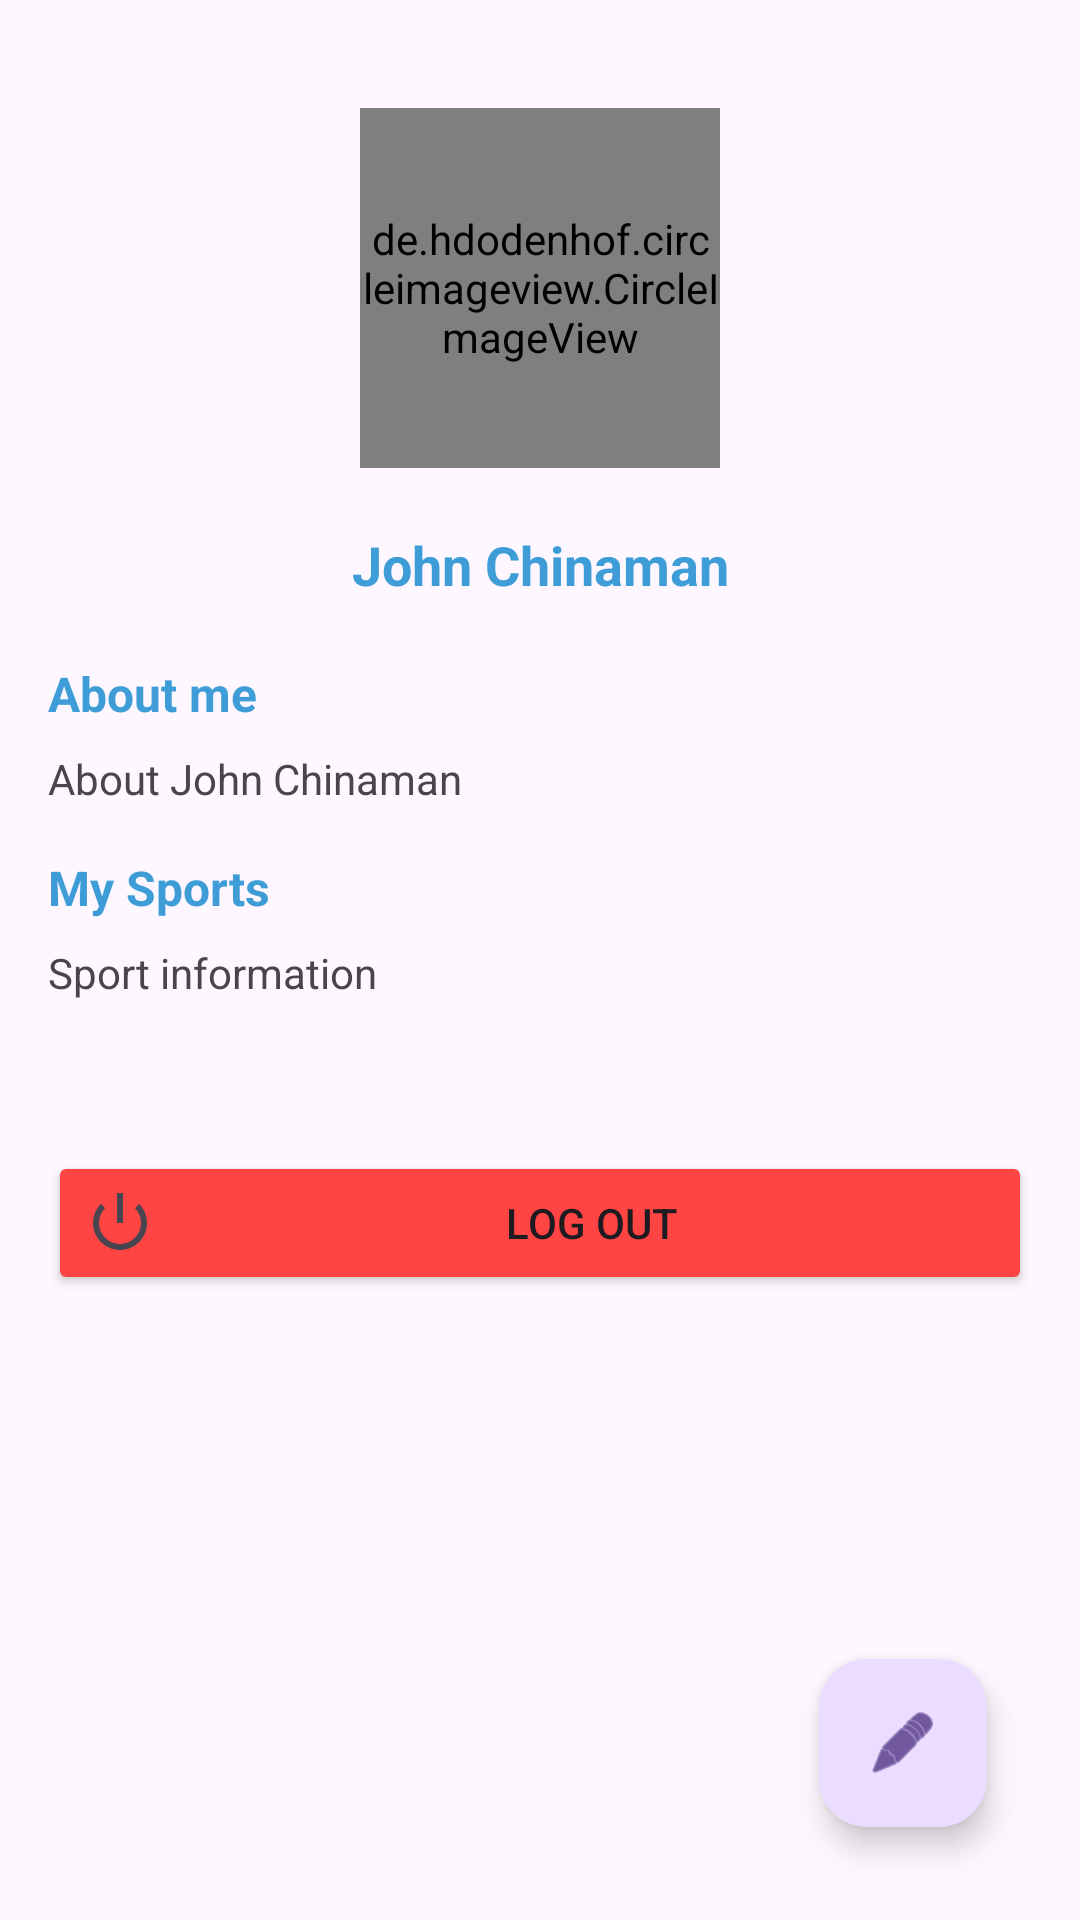

Android layout source for this screen:
<!-- AndroidManifest.xml: application theme Theme.SportsNewsApp -->
<!-- res/layout/fragment_about.xml -->
<?xml version="1.0" encoding="utf-8"?>
<androidx.constraintlayout.widget.ConstraintLayout xmlns:android="http://schemas.android.com/apk/res/android"
    xmlns:app="http://schemas.android.com/apk/res-auto"
    xmlns:tools="http://schemas.android.com/tools"
    android:layout_width="match_parent"
    android:layout_height="match_parent"
    android:padding="16dp"
    tools:context=".AboutFragment">

    <LinearLayout
        android:layout_width="match_parent"
        android:layout_height="match_parent"
        android:orientation="vertical"
        app:layout_constraintBottom_toBottomOf="parent"
        app:layout_constraintTop_toTopOf="parent">

        <de.hdodenhof.circleimageview.CircleImageView
            android:id="@+id/profile_image"
            android:layout_width="120dp"
            android:layout_height="120dp"
            android:layout_centerInParent="true"
            android:layout_gravity="center"
            android:layout_marginVertical="20dp"
            android:src="@drawable/avatar"
            app:civ_border_color="#3E9DD7"
            app:civ_border_width="2dp" />

        <TextView
            android:id="@+id/nameTextView"
            android:layout_width="match_parent"
            android:layout_height="wrap_content"
            android:layout_marginBottom="20dp"
            android:text="John Chinaman"
            android:textAlignment="center"
            android:textColor="#3E9DD7"
            android:textSize="18dp"
            android:textStyle="bold" />

        <TextView
            android:layout_width="match_parent"
            android:layout_height="wrap_content"
            android:layout_marginBottom="8dp"
            android:text="About me"
            android:textColor="#3E9DD7"
            android:textSize="16sp"
            android:textStyle="bold" />

        <TextView
            android:id="@+id/aboutTextView"
            android:layout_width="match_parent"
            android:layout_height="wrap_content"
            android:text="About John Chinaman"
            android:textSize="14dp" />

        <TextView
            android:layout_width="match_parent"
            android:layout_height="wrap_content"
            android:layout_marginTop="16dp"
            android:layout_marginBottom="8dp"
            android:text="My Sports"
            android:textColor="#3E9DD7"
            android:textSize="16sp"
            android:textStyle="bold" />

        <TextView
            android:id="@+id/sportTextView"
            android:layout_width="match_parent"
            android:layout_height="wrap_content"
            android:text="Sport information"
            android:textSize="14dp" />

        <Button
            android:id="@+id/logoutBtn"
            android:layout_width="match_parent"
            android:layout_height="wrap_content"
            android:layout_marginTop="50dp"
            android:backgroundTint="@android:color/holo_red_light"
            android:drawableStart="@android:drawable/ic_lock_power_off"
            android:drawablePadding="10dp"
            android:text="Log out" />

    </LinearLayout>


    <com.google.android.material.floatingactionbutton.FloatingActionButton
        android:id="@+id/floatActionBtn"
        android:layout_width="wrap_content"
        android:layout_height="wrap_content"
        android:layout_gravity="bottom"
        android:layout_margin="15dp"
        android:contentDescription="Edit Profile"
        app:layout_constraintBottom_toBottomOf="parent"
        app:layout_constraintEnd_toEndOf="parent"
        app:srcCompat="@android:drawable/ic_menu_edit" />

</androidx.constraintlayout.widget.ConstraintLayout>
<!-- resources referenced by this layout -->
<resources>
  <!-- drawable avatar: png bitmap (drawable, 4964 bytes) -->
  <style name="Theme.SportsNewsApp" parent="Base.Theme.SportsNewsApp">
          <item name="colorPrimary">@color/colorPrimary</item>
          <item name="colorPrimaryDark">@color/colorPrimaryDark</item>
          <item name="colorAccent">@color/colorAccent</item>
      </style>
  <style name="Base.Theme.SportsNewsApp" parent="Theme.Material3.DayNight.NoActionBar">
          
          
          <item name="colorPrimary">@color/colorPrimary</item>
          <item name="colorPrimaryDark">@color/colorPrimaryDark</item>
          <item name="colorAccent">@color/colorAccent</item>
      </style>
  <color name="colorPrimary">#2196F3</color>
  <color name="colorPrimaryDark">#1976D2</color>
  <color name="colorAccent">#BBDEFB</color>
</resources>
